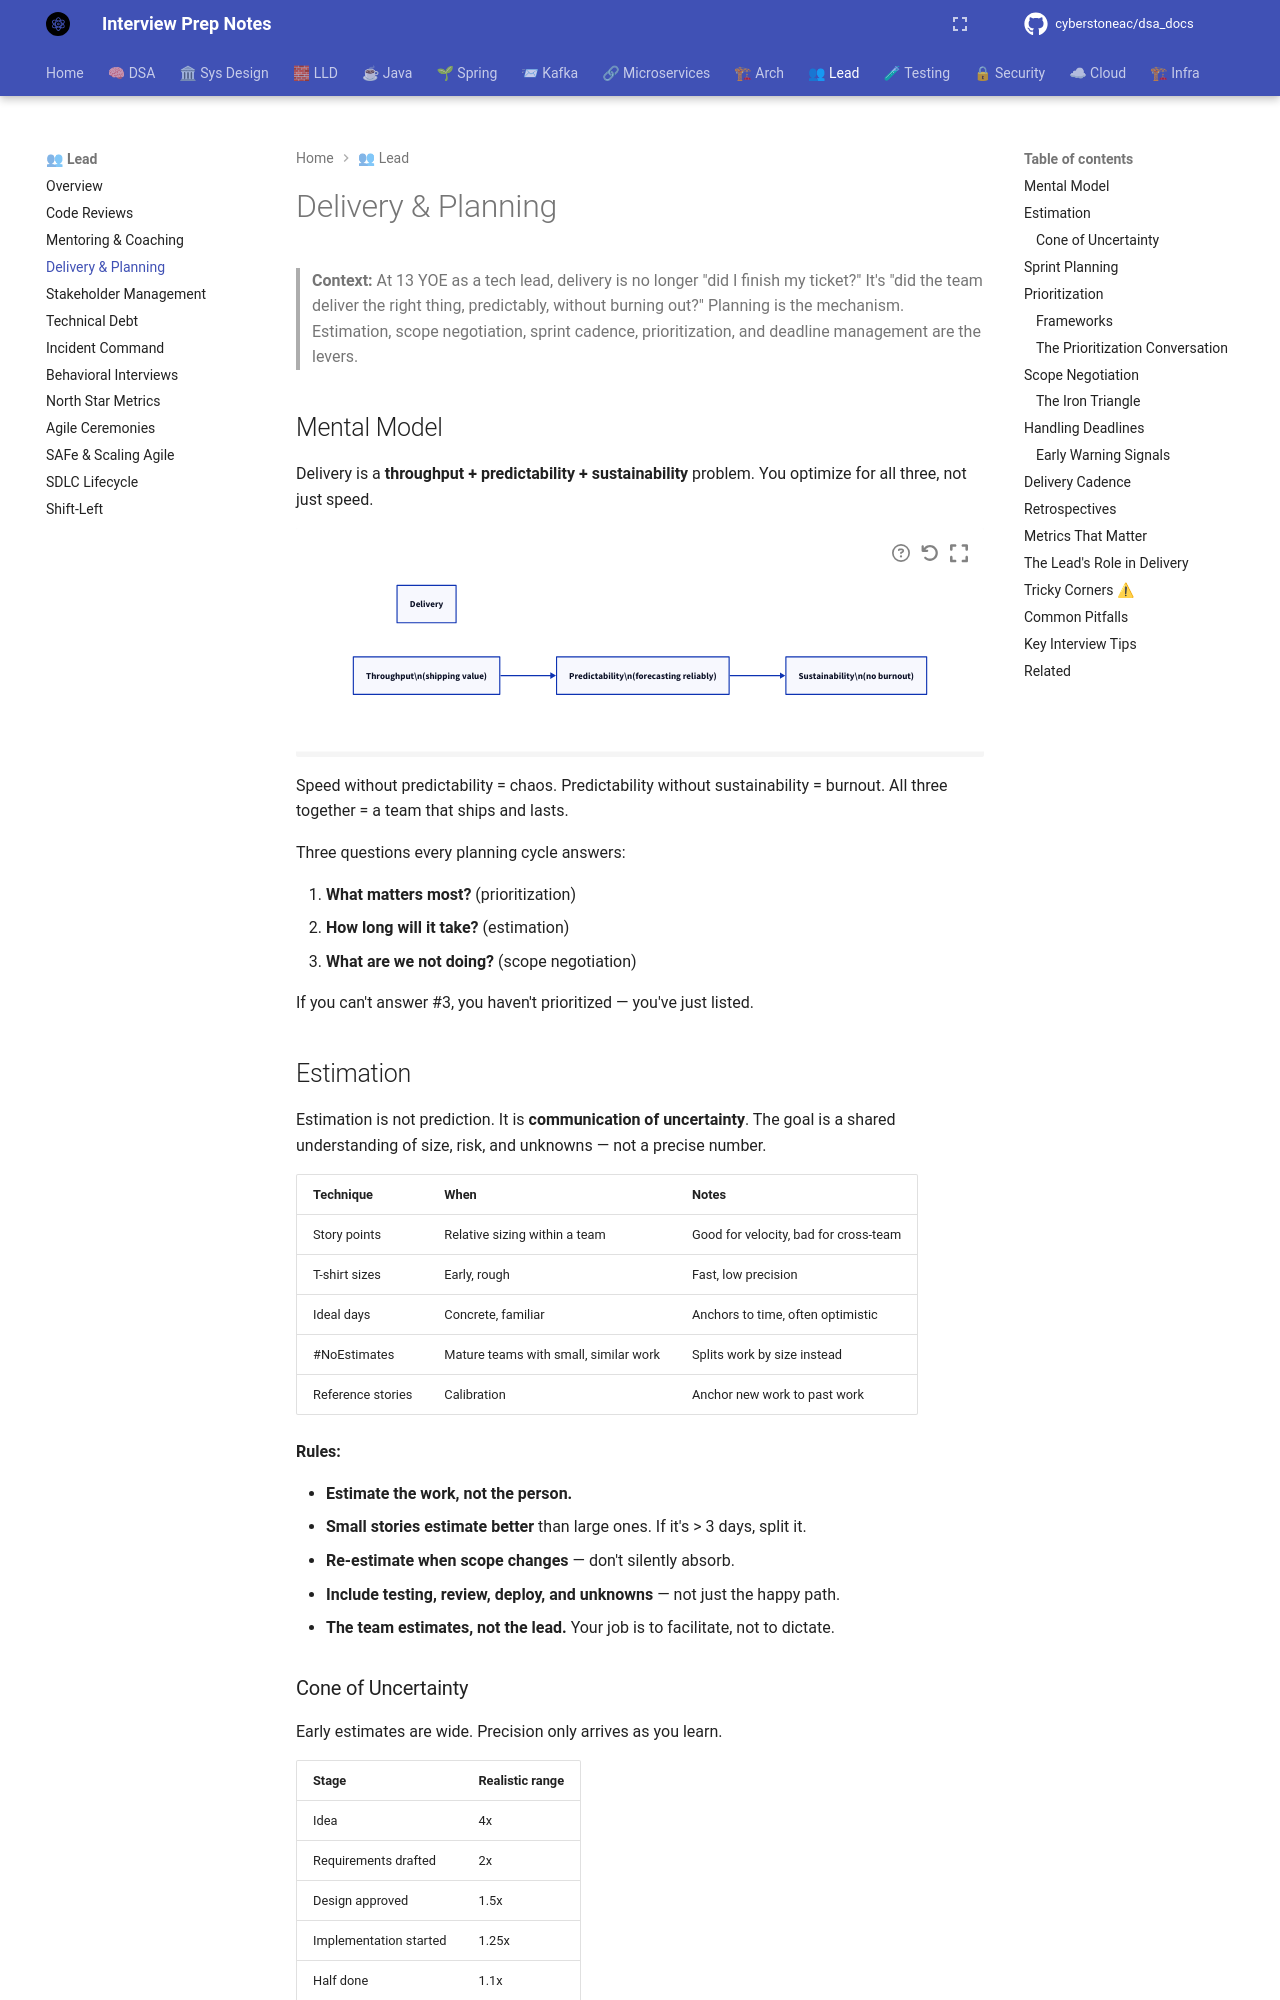

repository: cyberstoneac/dsa_docs · page: leadership/delivery-and-planning/index.html · generator: mkdocs

# Delivery & Planning

> **Context:** At 13 YOE as a tech lead, delivery is no longer "did I finish my ticket?" It's "did the team deliver the right thing, predictably, without burning out?" Planning is the mechanism. Estimation, scope negotiation, sprint cadence, prioritization, and deadline management are the levers.

## Mental Model

Delivery is a **throughput + predictability + sustainability** problem. You optimize for all three, not just speed.

```d2
direction: right

delivery: Delivery
throughput: "Throughput\\n(shipping value)"
predictability: "Predictability\\n(forecasting reliably)"
sustainability: "Sustainability\\n(no burnout)"

throughput -> predictability
predictability -> sustainability
```

Speed without predictability = chaos. Predictability without sustainability = burnout. All three together = a team that ships and lasts.

Three questions every planning cycle answers:



1. **What matters most?** (prioritization)
2. **How long will it take?** (estimation)
3. **What are we not doing?** (scope negotiation)

If you can't answer #3, you haven't prioritized — you've just listed.

## Estimation

Estimation is not prediction. It is **communication of uncertainty**. The goal is a shared understanding of size, risk, and unknowns — not a precise number.

| Technique | When | Notes |
|---|---|---|
| Story points | Relative sizing within a team | Good for velocity, bad for cross-team |
| T-shirt sizes | Early, rough | Fast, low precision |
| Ideal days | Concrete, familiar | Anchors to time, often optimistic |
| #NoEstimates | Mature teams with small, similar work | Splits work by size instead |
| Reference stories | Calibration | Anchor new work to past work |

**Rules:**

- **Estimate the work, not the person.**
- **Small stories estimate better** than large ones. If it's > 3 days, split it.
- **Re-estimate when scope changes** — don't silently absorb.
- **Include testing, review, deploy, and unknowns** — not just the happy path.
- **The team estimates, not the lead.** Your job is to facilitate, not to dictate.
